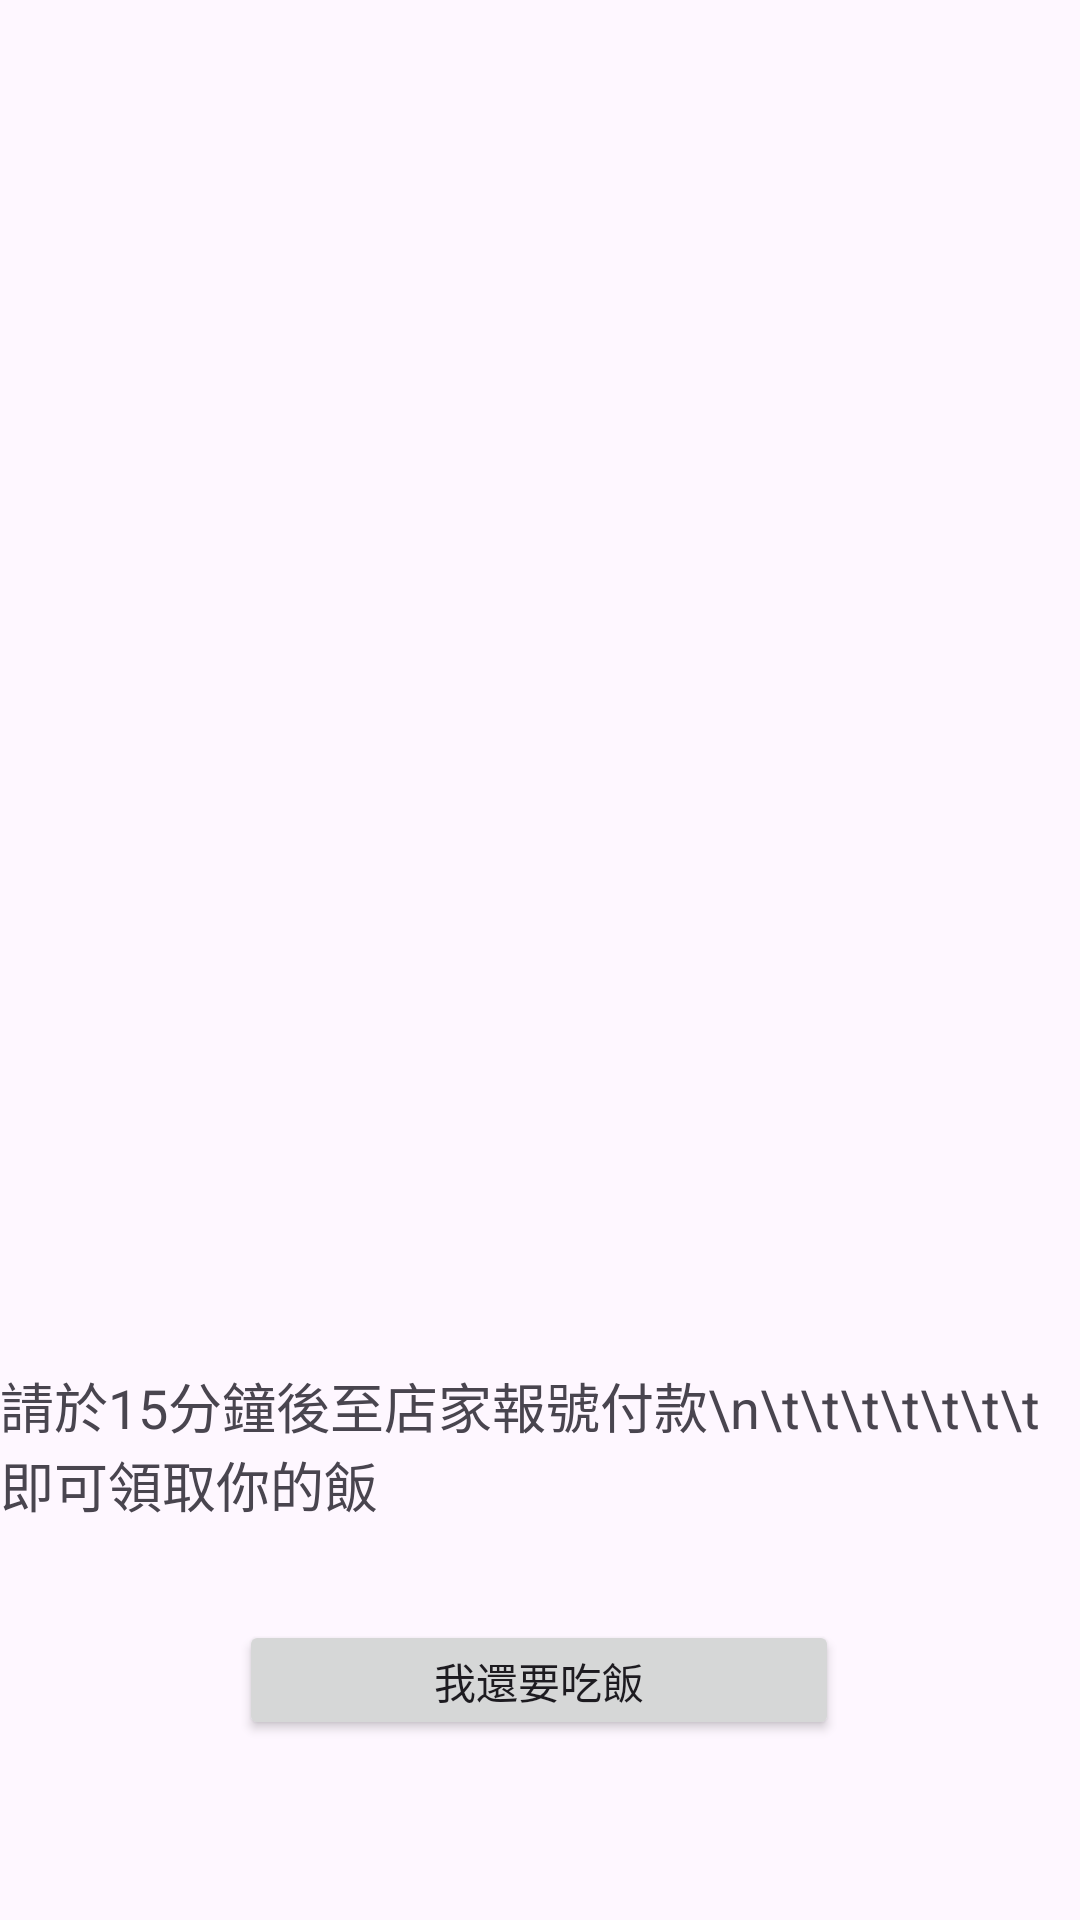

Reconstruct the res/layout file that produces this screen, plus the resources it refers to.
<!-- AndroidManifest.xml: application theme Theme.FW_Courier -->
<!-- res/layout/activity_pay.xml -->
<?xml version="1.0" encoding="utf-8"?>
<androidx.constraintlayout.widget.ConstraintLayout xmlns:android="http://schemas.android.com/apk/res/android"
    xmlns:app="http://schemas.android.com/apk/res-auto"
    xmlns:tools="http://schemas.android.com/tools"
    android:layout_width="match_parent"
    android:layout_height="match_parent"
    tools:context=".PayActivity">


    <TextView
        android:id="@+id/textView18"
        android:layout_width="wrap_content"
        android:layout_height="wrap_content"
        android:layout_marginTop="60dp"
        android:text="\t\t\t\t\t\t\t\t\t\t您的訂單已送出\n讓每個人都吃到飯，是我們的責任"
        android:textSize="20sp"
        app:layout_constraintBottom_toTopOf="@+id/lv_userChooseMeals"
        app:layout_constraintEnd_toEndOf="parent"
        app:layout_constraintStart_toStartOf="parent"
        app:layout_constraintTop_toTopOf="parent"
        app:layout_constraintVertical_bias="0.109" />

    <ListView
        android:id="@+id/lv_userChooseMeals"
        android:layout_width="350dp"
        android:layout_height="350dp"
        android:layout_marginBottom="50dp"
        app:layout_constraintBottom_toTopOf="@+id/textView5"
        app:layout_constraintEnd_toEndOf="parent"
        app:layout_constraintHorizontal_bias="0.491"
        app:layout_constraintStart_toStartOf="parent" />

    <TextView
        android:id="@+id/textView5"
        android:layout_width="wrap_content"
        android:layout_height="wrap_content"
        android:layout_marginBottom="32dp"
        android:text="請於15分鐘後至店家報號付款\n\t\t\t\t\t\t\t即可領取你的飯"
        android:textSize="18sp"
        app:layout_constraintBottom_toTopOf="@+id/btn_moreMeals"
        app:layout_constraintEnd_toEndOf="parent"
        app:layout_constraintHorizontal_bias="0.494"
        app:layout_constraintStart_toStartOf="parent" />

    <Button
        android:id="@+id/btn_moreMeals"
        android:layout_width="200dp"
        android:layout_height="40dp"
        android:layout_marginBottom="60dp"
        android:text="我還要吃飯"
        app:layout_constraintBottom_toBottomOf="parent"
        app:layout_constraintEnd_toEndOf="parent"
        app:layout_constraintHorizontal_bias="0.497"
        app:layout_constraintStart_toStartOf="parent" />

</androidx.constraintlayout.widget.ConstraintLayout>
<!-- resources referenced by this layout -->
<resources>
  <style name="Theme.FW_Courier" parent="Base.Theme.FW_Courier" />
  <style name="Base.Theme.FW_Courier" parent="Theme.Material3.DayNight.NoActionBar">
          
          
      </style>
</resources>
